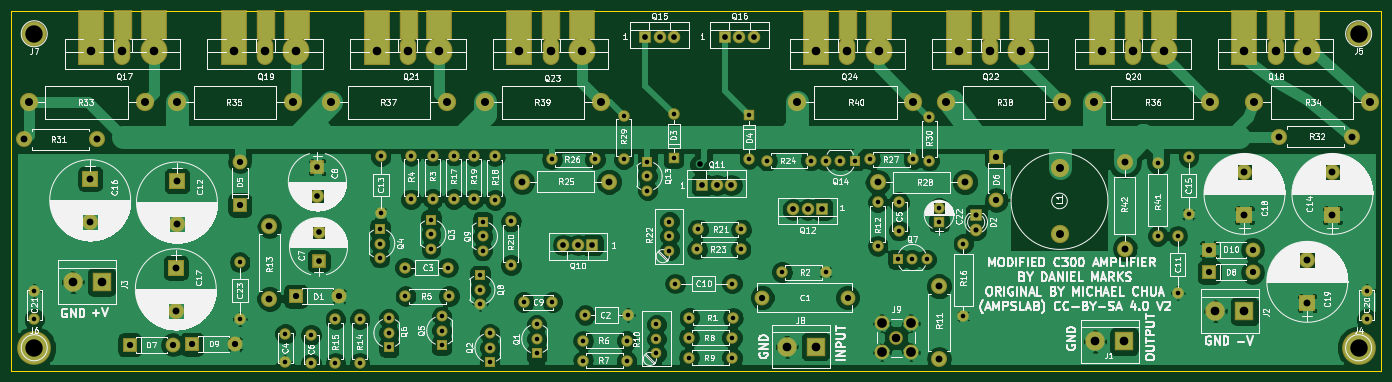
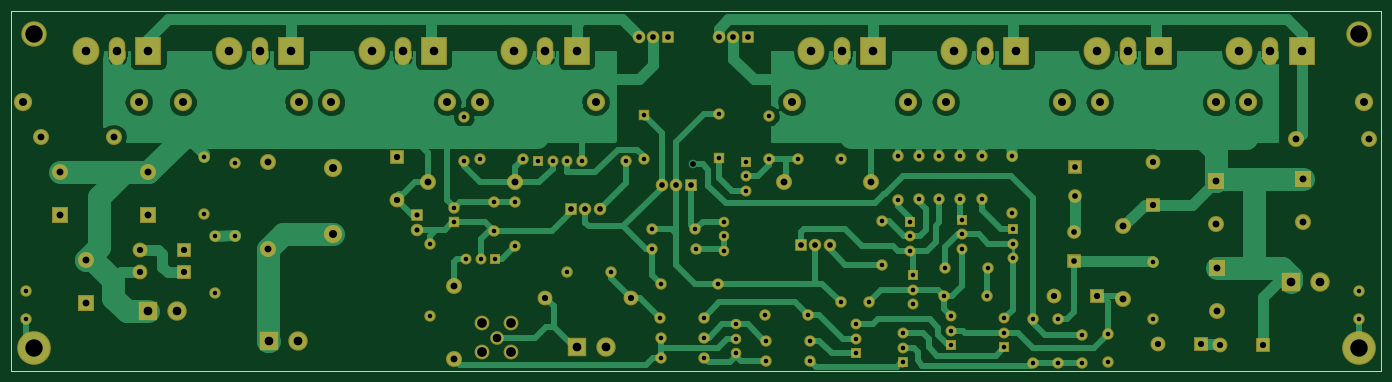
Circuit board: 8 layer files. Board 240.0 x 63.0 mm.
- bottom_copper: PowerampC300-B.Cu.gbr (65917 bytes)
- bottom_mask: PowerampC300-B.Mask.gbr (7974 bytes)
- bottom_silk: PowerampC300-B.SilkS.gbr (265 bytes)
- outline: PowerampC300-Edge.Cuts.gbr (489 bytes)
- top_copper: PowerampC300-F.Cu.gbr (179524 bytes)
- top_mask: PowerampC300-F.Mask.gbr (8707 bytes)
- top_silk: PowerampC300-F.SilkS.gbr (250921 bytes)
- drill: PowerampC300.drl (3460 bytes)

=== bottom_copper: PowerampC300-B.Cu.gbr (65917 bytes, source omitted) ===
=== bottom_mask: PowerampC300-B.Mask.gbr (7974 bytes, source omitted) ===
=== bottom_silk: PowerampC300-B.SilkS.gbr ===
G04 #@! TF.FileFunction,Legend,Bot*
%FSLAX46Y46*%
G04 Gerber Fmt 4.6, Leading zero omitted, Abs format (unit mm)*
G04 Created by KiCad (PCBNEW 4.0.7) date 09/21/20 10:03:18*
%MOMM*%
%LPD*%
G01*
G04 APERTURE LIST*
%ADD10C,0.100000*%
G04 APERTURE END LIST*
D10*
M02*

=== outline: PowerampC300-Edge.Cuts.gbr ===
G04 #@! TF.FileFunction,Profile,NP*
%FSLAX46Y46*%
G04 Gerber Fmt 4.6, Leading zero omitted, Abs format (unit mm)*
G04 Created by KiCad (PCBNEW 4.0.7) date 09/21/20 10:03:18*
%MOMM*%
%LPD*%
G01*
G04 APERTURE LIST*
%ADD10C,0.100000*%
%ADD11C,0.150000*%
G04 APERTURE END LIST*
D10*
D11*
X26000000Y-106000000D02*
X26000000Y-43000000D01*
X266000000Y-106000000D02*
X26000000Y-106000000D01*
X266000000Y-43000000D02*
X266000000Y-106000000D01*
X26000000Y-43000000D02*
X266000000Y-43000000D01*
M02*

=== top_copper: PowerampC300-F.Cu.gbr (179524 bytes, source omitted) ===
=== top_mask: PowerampC300-F.Mask.gbr (8707 bytes, source omitted) ===
=== top_silk: PowerampC300-F.SilkS.gbr (250921 bytes, source omitted) ===
=== drill: PowerampC300.drl ===
M48
;DRILL file {KiCad 4.0.7} date 09/21/20 10:03:20
;FORMAT={-:-/ absolute / metric / decimal}
FMAT,2
METRIC,TZ
T1C0.800
T2C0.900
T3C1.000
T4C1.100
T5C1.200
T6C1.400
T7C1.500
T8C1.520
T9C1.700
T10C3.048
%
G90
G05
M71
T1
X30.Y-92.
X30.Y-97.
X66.Y-87.
X66.Y-97.
X73.95Y-99.55
X73.95Y-104.55
X78.5Y-99.75
X78.5Y-104.75
X82.75Y-97.
X82.75Y-104.62
X87.Y-97.
X87.Y-104.62
X90.55Y-81.2
X90.55Y-83.74
X90.55Y-86.28
X90.7Y-68.45
X90.7Y-78.45
X92.1Y-96.87
X92.1Y-99.41
X92.1Y-101.95
X94.95Y-87.95
X95.03Y-92.95
X96.Y-68.38
X96.Y-76.
X99.5Y-79.6
X99.5Y-82.14
X99.5Y-84.68
X99.8Y-68.33
X99.8Y-75.95
X101.35Y-96.47
X101.35Y-99.01
X101.35Y-101.55
X102.45Y-87.95
X102.65Y-92.95
X103.5Y-68.33
X103.5Y-75.95
X107.Y-68.38
X107.Y-76.
X108.1Y-89.3
X108.1Y-91.84
X108.1Y-94.38
X108.55Y-79.95
X108.55Y-82.49
X108.55Y-85.03
X109.8Y-99.47
X109.8Y-102.01
X109.8Y-104.55
X110.7Y-68.48
X110.7Y-76.1
X113.5Y-79.88
X113.5Y-87.5
X115.75Y-94.
X118.Y-97.92
X118.Y-100.46
X118.Y-103.
X120.63Y-69.
X120.75Y-94.
X126.13Y-100.75
X126.13Y-104.25
X126.5Y-96.25
X128.25Y-69.
X133.25Y-61.38
X133.25Y-69.
X133.75Y-100.75
X133.75Y-104.25
X134.Y-96.25
X137.4Y-69.4
X137.4Y-71.94
X137.4Y-74.48
X139.Y-97.92
X139.Y-100.46
X139.Y-103.
X141.25Y-79.92
X141.25Y-82.46
X141.25Y-85.
X142.Y-61.13
X142.Y-68.75
X142.25Y-90.75
X144.63Y-100.25
X144.63Y-103.75
X144.75Y-96.75
X146.13Y-84.75
X146.25Y-81.25
X152.25Y-90.75
X152.25Y-100.25
X152.25Y-103.75
X152.37Y-96.75
X153.75Y-84.75
X153.87Y-81.25
X155.25Y-61.25
X155.25Y-68.87
X158.38Y-69.25
X161.Y-88.75
X166.Y-69.25
X168.62Y-88.75
X168.67Y-69.25
X171.21Y-69.25
X173.75Y-69.25
X176.38Y-69.
X177.75Y-76.5
X177.75Y-84.12
X181.25Y-86.5
X181.5Y-76.5
X181.5Y-81.5
X183.79Y-86.5
X184.Y-69.
X186.33Y-86.5
X186.75Y-61.63
X186.75Y-69.25
X188.5Y-77.5
X188.5Y-80.
X192.75Y-83.75
X192.75Y-96.45
X226.8Y-69.7
X226.8Y-82.4
X230.3Y-82.4
X230.3Y-92.4
X232.2Y-68.6
X232.2Y-78.6
X263.4Y-92.
X263.4Y-97.
T2
X195.Y-78.75
X195.Y-81.29
T3
X79.6Y-70.4
X79.6Y-75.4
X79.8Y-81.8
X79.8Y-86.8
X122.67Y-84.
X125.21Y-84.
X127.75Y-84.
X137.Y-47.5
X139.54Y-47.5
X142.08Y-47.5
X146.6Y-69.9
X147.Y-73.5
X149.54Y-73.5
X151.Y-47.5
X152.08Y-73.5
X153.54Y-47.5
X156.08Y-47.5
X162.92Y-77.75
X165.46Y-77.75
X168.Y-77.75
T4
X46.7Y-101.5
X54.32Y-101.5
X57.6Y-101.4
X65.22Y-101.4
X66.Y-69.38
X66.Y-77.
X75.8Y-93.
X83.42Y-93.
X157.5Y-93.25
X172.5Y-93.25
X198.5Y-68.5
X198.5Y-76.12
X235.8Y-84.8
X235.8Y-88.8
X243.42Y-84.8
X243.42Y-88.8
T5
X28.25Y-65.5
X39.8Y-72.4
X39.8Y-79.9
X40.95Y-65.5
X54.8Y-88.
X54.8Y-95.5
X55.Y-72.8
X55.Y-80.3
X71.2Y-80.7
X71.2Y-93.4
X115.46Y-72.9
X130.7Y-72.9
X177.76Y-73.
X188.5Y-91.25
X188.5Y-103.95
X193.Y-73.
X221.Y-69.4
X221.Y-84.64
X242.Y-71.3
X242.Y-78.8
X248.05Y-65.
X253.Y-86.7
X253.Y-94.2
X257.4Y-71.3
X257.4Y-78.8
X260.75Y-65.
T6
X29.Y-59.
X49.32Y-59.
X55.Y-59.
X75.32Y-59.
X82.Y-59.
X102.32Y-59.
X109.Y-59.
X129.32Y-59.
X163.68Y-59.
X184.Y-59.
X189.68Y-59.
X209.6Y-70.57
X209.6Y-82.
X210.Y-59.
X215.68Y-59.
X236.Y-59.
X243.68Y-59.
X264.Y-59.
T7
X40.Y-50.
X45.45Y-50.
X50.9Y-50.
X65.Y-50.
X70.45Y-50.
X75.9Y-50.
X90.Y-50.
X95.45Y-50.
X100.9Y-50.
X115.Y-50.
X120.45Y-50.
X125.9Y-50.
X167.Y-50.
X172.45Y-50.
X177.9Y-50.
X181.Y-100.25
X192.Y-50.
X197.45Y-50.
X202.9Y-50.
X217.Y-50.
X222.45Y-50.
X227.9Y-50.
X242.Y-50.
X247.45Y-50.
X252.9Y-50.
T8
X36.72Y-90.5
X41.8Y-90.5
X161.82Y-101.8
X166.9Y-101.8
X215.82Y-100.9
X220.9Y-100.9
X236.92Y-95.6
X242.Y-95.6
T9
X178.46Y-97.71
X178.46Y-102.79
X183.54Y-97.71
X183.54Y-102.79
T10
X30.Y-47.
X30.Y-102.
X262.Y-47.
X262.Y-102.
T0
M30
